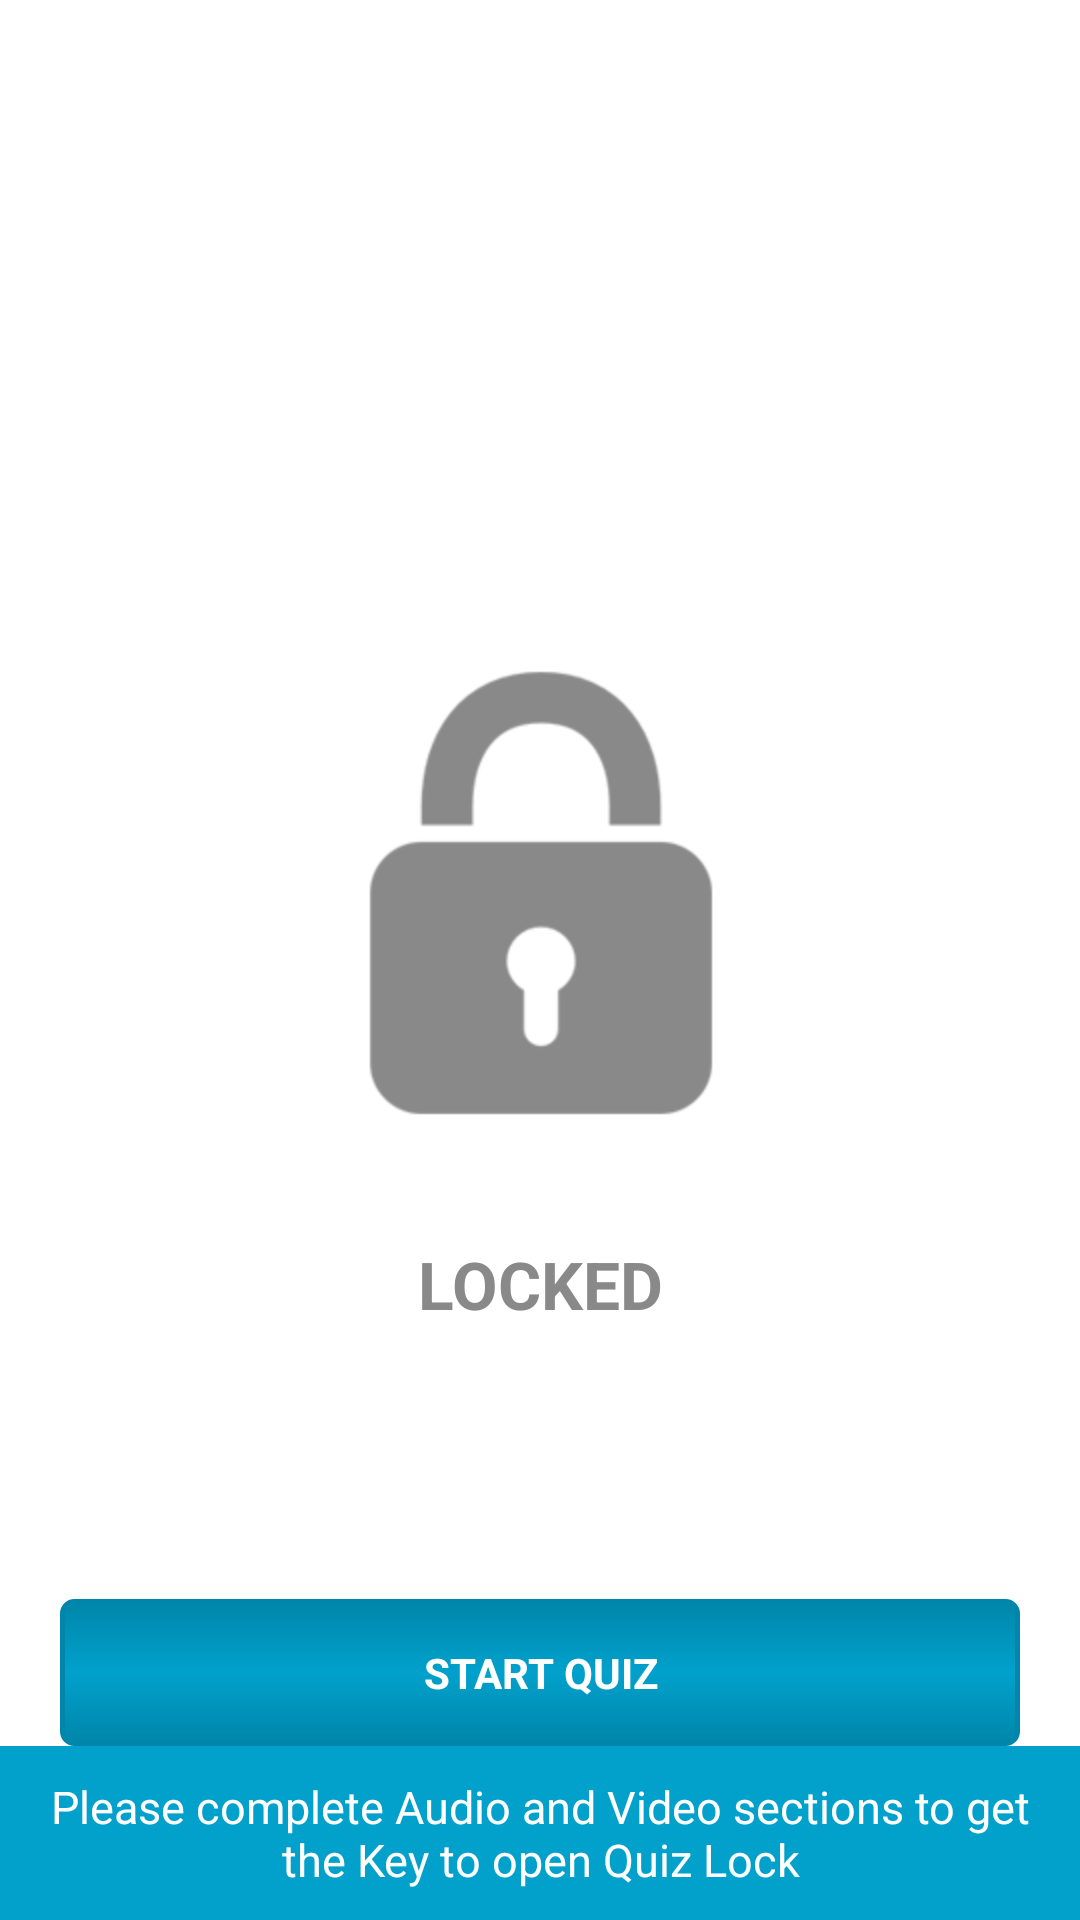

Android layout source for this screen:
<!-- AndroidManifest.xml: activity theme AppTheme -->
<!-- res/layout/fragment_quiz.xml -->
<RelativeLayout xmlns:android="http://schemas.android.com/apk/res/android"
    android:id="@+id/f3"
    android:layout_width="match_parent"
    android:layout_height="match_parent"
    android:background="@color/colorWhite"
    android:orientation="horizontal">

    <LinearLayout
        android:layout_width="match_parent"
        android:layout_height="match_parent"
        android:orientation="horizontal">

        <LinearLayout
            android:layout_width="0dp"
            android:layout_height="match_parent"
            android:layout_weight="3"
            android:gravity="center"
            android:orientation="vertical">

            <ImageView
                android:id="@+id/quizLock"
                android:layout_width="wrap_content"
                android:layout_height="wrap_content"
                android:layout_marginBottom="@dimen/activity_vertical_margin"
                android:contentDescription="@string/a1"
                android:src="@drawable/locked" />

            <TextView
                android:id="@+id/quizLockStatus"
                android:layout_width="match_parent"
                android:layout_height="wrap_content"
                android:layout_gravity="center"
                android:gravity="center"
                android:text="@string/a3"
                android:textAppearance="?android:attr/textAppearanceLarge"
                android:textColor="@color/colorGray"
                android:textStyle="bold" />
        </LinearLayout>
    </LinearLayout>

    <TextView
        android:id="@+id/startQuiz"
        android:layout_width="match_parent"
        android:layout_height="wrap_content"
        android:layout_above="@+id/quizStatus"
        android:layout_gravity="center"
        android:layout_marginLeft="20dp"
        android:layout_marginRight="20dp"
        android:layout_marginTop="20dp"
        android:background="@drawable/touch"
        android:clickable="true"
        android:textStyle="bold"
        android:gravity="center"
        android:padding="15dp"
        android:text="@string/a5"
        android:textAppearance="?android:attr/textAppearanceSmall"
        android:textColor="#ffffff" />

    <TextView
        android:id="@+id/quizStatus"
        android:layout_width="match_parent"
        android:layout_height="wrap_content"
        android:layout_alignParentBottom="true"
        android:layout_marginTop="0dp"
        android:background="@color/colorPrimaryDark"
        android:padding="10dp"
        android:text="Please complete Audio and Video sections to get the Key to open Quiz Lock"
        android:textAlignment="center"
        android:textColor="@color/colorWhite"
        android:textSize="15sp" />
</RelativeLayout>
<!-- resources referenced by this layout -->
<resources>
  <color name="colorGray">#898989</color>
  <color name="colorPrimaryDark">#01a1cc</color>
  <color name="colorWhite">#ffffff</color>
  <dimen name="activity_vertical_margin">16dp</dimen>
  <!-- drawable locked: png bitmap (drawable-hdpi, 5393 bytes) -->
  <!-- drawable touch (drawable) -->
  <?xml version="1.0" encoding="utf-8"?>
  <selector xmlns:android="http://schemas.android.com/apk/res/android">
  
      <item 
          android:drawable="@drawable/touch_onpress" 
          android:state_pressed="true"/>
      <item 
          android:drawable="@drawable/touch_notpress"/>
  
  </selector>
  <string name="a1">Business Skill</string>
  <string name="a3">LOCKED</string>
  <string name="a5">START QUIZ</string>
  <style name="AppTheme" parent="Base.AppTheme">
          <item name="android:windowTranslucentStatus">true</item>
          <item name="android:windowTranslucentNavigation">true</item>
      </style>
  <!-- drawable touch_onpress (drawable) -->
  <?xml version="1.0" encoding="utf-8"?>
  <shape 
      android:shape="rectangle"
    	xmlns:android="http://schemas.android.com/apk/res/android">
  
      <stroke
          android:width="5px"
          android:color="@color/colorPrimaryDarker" />
      <gradient
          android:angle="90"
  		android:startColor="@color/colorPrimaryDark"
  		android:centerColor="@color/colorPrimary"
  		android:endColor="@color/colorPrimaryDark"/>
      
      <corners 
          android:topLeftRadius="4.0dip" 
          android:topRightRadius="4.0dip" 
          android:bottomLeftRadius="4.0dip" 
          android:bottomRightRadius="4.0dip" />
  </shape>
  <!-- drawable touch_notpress (drawable) -->
  <?xml version="1.0" encoding="utf-8"?>
  <shape
  	android:shape="rectangle"
  	xmlns:android="http://schemas.android.com/apk/res/android">
  
  	<stroke
  		android:width="5px"
  		android:color="@color/colorPrimaryDarker" />
  	<gradient
  		android:angle="90"
  		android:startColor="@color/colorPrimaryDarker"
  		android:centerColor="@color/colorPrimaryDark"
  		android:endColor="@color/colorPrimaryDarker"/>
  
  	<corners
  		android:topLeftRadius="4.0dip"
  		android:topRightRadius="4.0dip"
  		android:bottomLeftRadius="4.0dip"
  		android:bottomRightRadius="4.0dip" />
  </shape>
  <style name="Base.AppTheme" parent="Theme.AppCompat.Light.NoActionBar">
          <item name="colorPrimary">@color/colorPrimary</item>
          <item name="colorPrimaryDark">@color/colorPrimaryDark</item>
          <item name="colorAccent">@color/colorAccent</item>
          <item name="colorControlHighlight">@color/colorPrimaryDarker</item>
          <item name="android:windowBackground">@color/colorWhite</item>
      </style>
  <color name="colorPrimaryDarker">#0086aa</color>
  <color name="colorPrimary">#26bbf2</color>
  <color name="colorAccent">#ffffff</color>
</resources>
